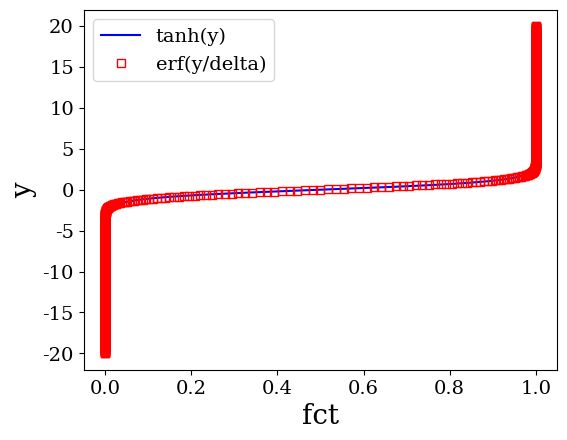
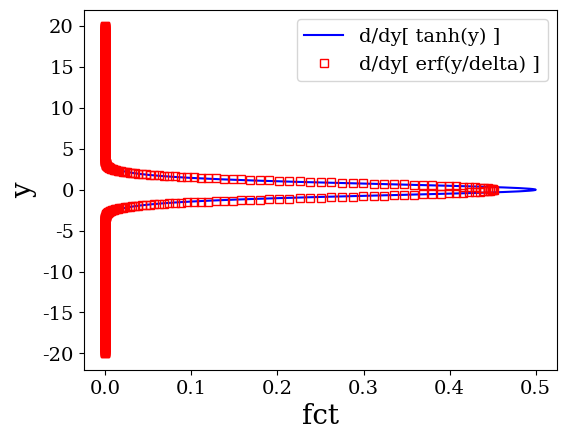

The matplotlib source for these figures, in order:

import matplotlib
import matplotlib.pyplot as plt

from scipy.special import erf
import numpy as np

import math

# Set automatically font size to 14 and font to "serif"
plt.rcParams['font.size'] = '14'
plt.rc('font', family='serif')

ymin = -20
ymax = -ymin

y = np.linspace(-20, 20, 1001)

delta = 1.25#1.3

fct_1 = 0.5*( 1.0 + np.tanh(y) )
fct_2 = 0.5*( 1.0 + erf(y/delta) )

pi = math.pi

dfct_1dy = 0.5*( 1.0 - np.tanh(y)**2. )
dfct_2dy = 0.5*( 2.0*np.exp(-y**2./delta**2.)/( math.sqrt(pi)*delta ) )

f = plt.figure(1)
plt.plot(fct_1, y, 'b-', markerfacecolor='none', label="tanh(y)")
plt.plot(fct_2, y, 'rs', markerfacecolor='none', label="erf(y/delta)")
plt.xlabel('fct', fontsize=20)
plt.ylabel('y', fontsize=20)
plt.legend(loc="best")
f.show()
#plt.xlim([0, 2])
#plt.ylim([-20, 20])

plt.gcf().subplots_adjust(left=0.16)
plt.gcf().subplots_adjust(bottom=0.13)

# Derivatives
                 
f = plt.figure(2)
plt.plot(dfct_1dy, y, 'b-', markerfacecolor='none', label="d/dy[ tanh(y) ]")
plt.plot(dfct_2dy, y, 'rs', markerfacecolor='none', label="d/dy[ erf(y/delta) ]")
plt.xlabel('fct', fontsize=20)
plt.ylabel('y', fontsize=20)
plt.legend(loc="best")
f.show()
#plt.xlim([0, 2])
#plt.ylim([-20, 20])

plt.gcf().subplots_adjust(left=0.16)
plt.gcf().subplots_adjust(bottom=0.13)

                 

input("Hello")
